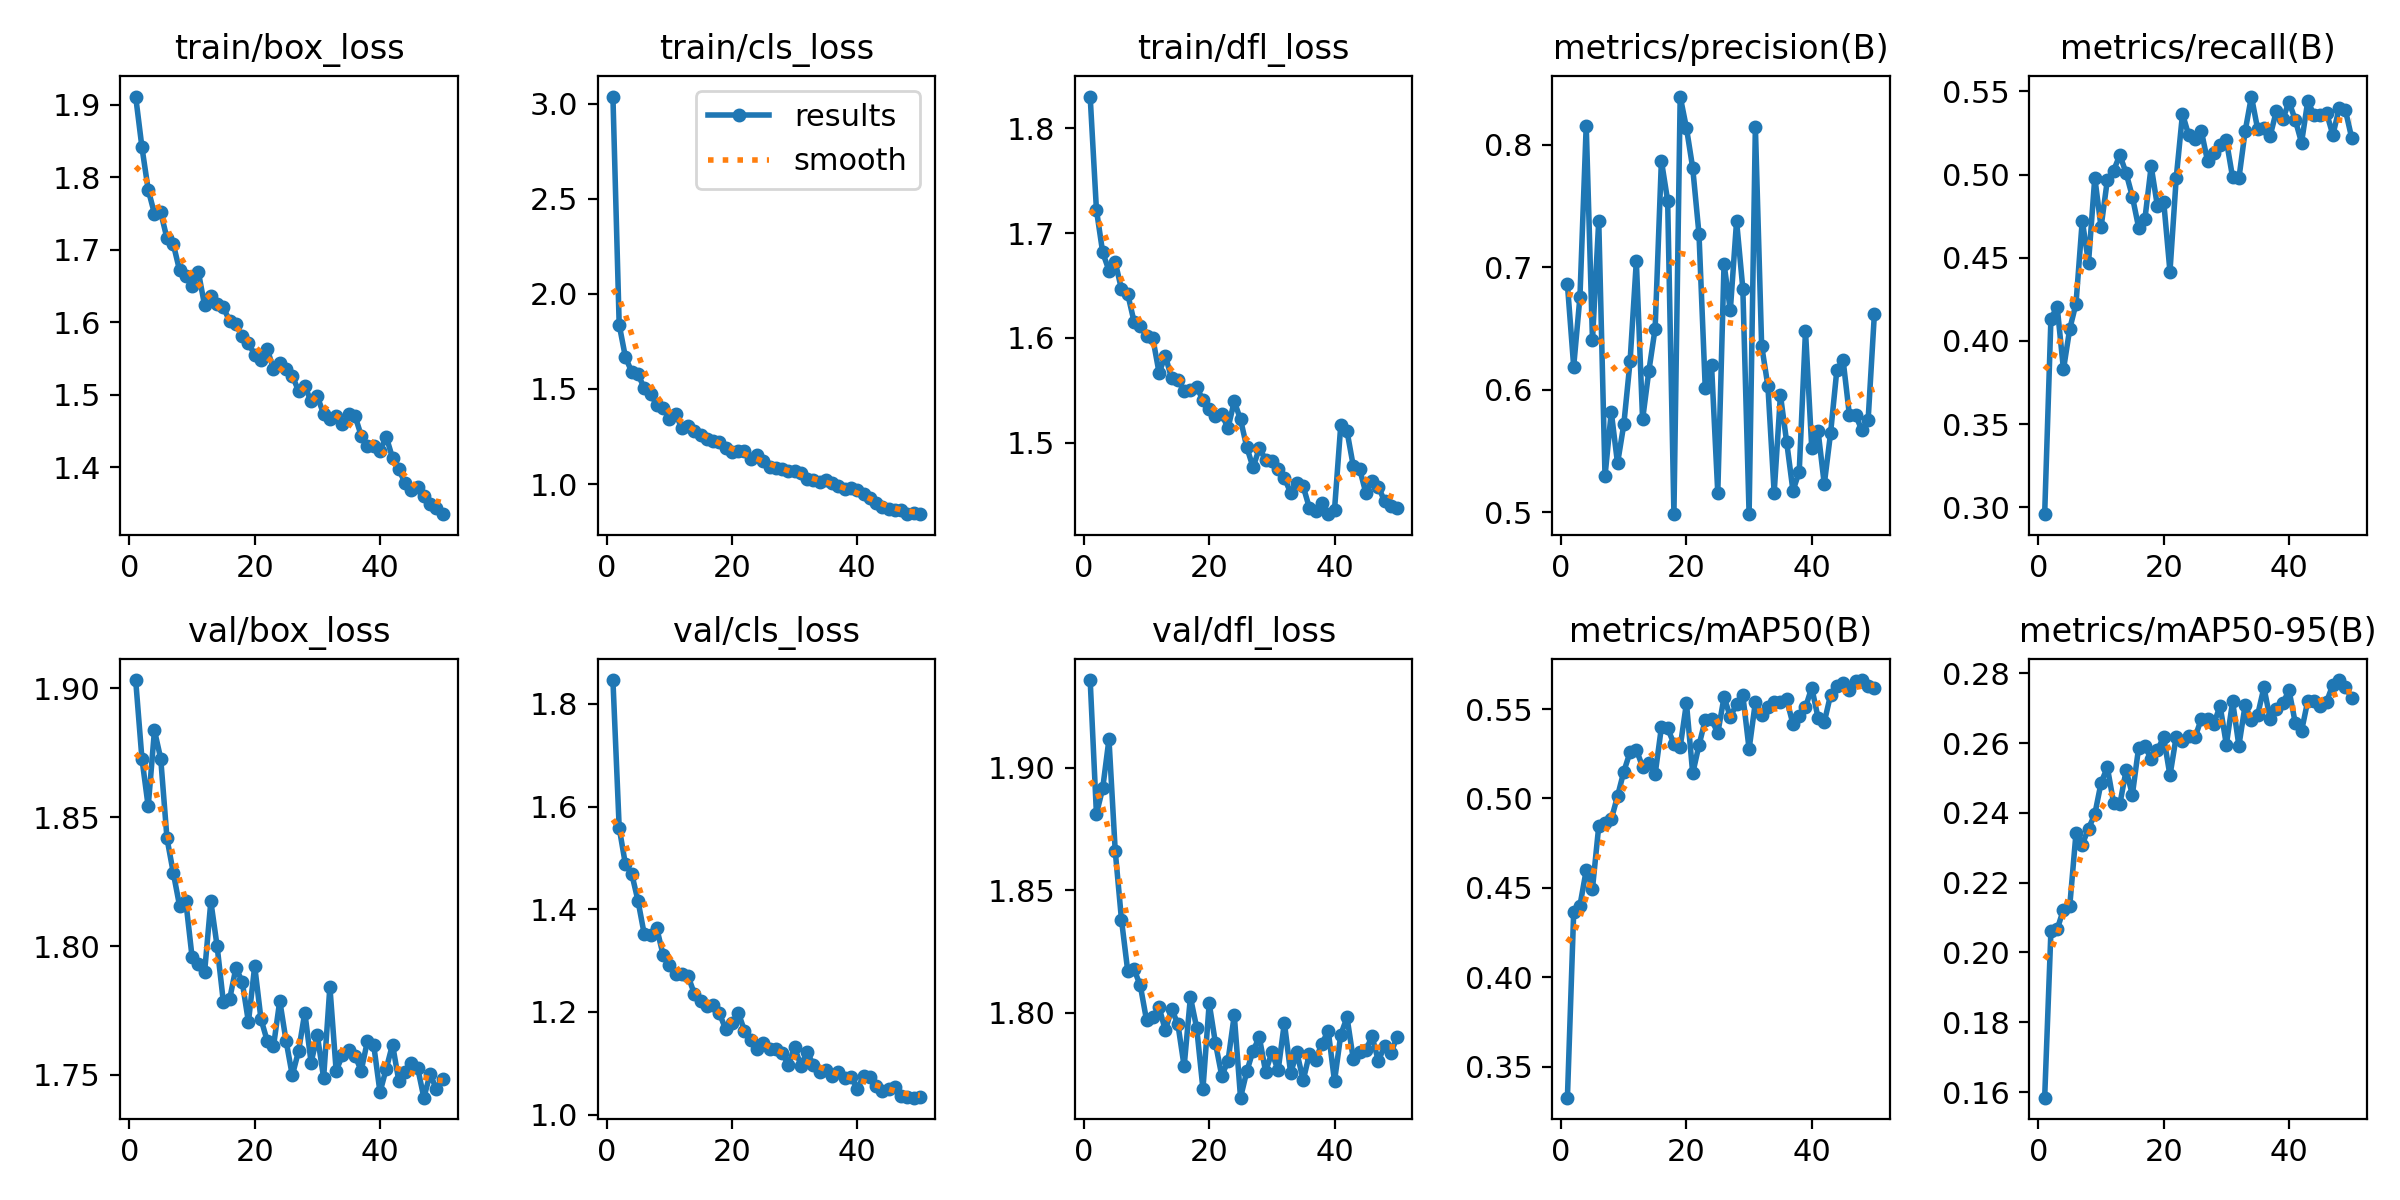

The file beside this chart, header and first rows:
epoch, time, train/box_loss, train/cls_loss, train/dfl_loss, metrics/precision(B), metrics/recall(B), metrics/mAP50(B), metrics/mAP50-95(B), val/box_loss, val/cls_loss, val/dfl_loss, lr/pg0, lr/pg1, lr/pg2
1, 23.29, 1.911, 3.037, 1.83, 0.6861, 0.2959, 0.3326, 0.1584, 1.903, 1.846, 1.936, 0.0002208, 0.0002208, 0.0002208
2, 43.92, 1.841, 1.838, 1.722, 0.619, 0.4135, 0.4364, 0.2062, 1.873, 1.559, 1.881, 0.0004343, 0.0004343, 0.0004343
3, 63.75, 1.783, 1.666, 1.682, 0.6759, 0.4205, 0.4401, 0.2067, 1.854, 1.487, 1.892, 0.0006391, 0.0006391, 0.0006391
4, 83.37, 1.75, 1.59, 1.664, 0.8157, 0.3829, 0.4598, 0.2123, 1.884, 1.469, 1.912, 0.0006274, 0.0006274, 0.0006274
5, 103.7, 1.751, 1.579, 1.672, 0.6409, 0.4072, 0.4496, 0.2133, 1.873, 1.417, 1.866, 0.0006142, 0.0006142, 0.0006142
6, 123.8, 1.716, 1.504, 1.647, 0.738, 0.4224, 0.4845, 0.2341, 1.842, 1.351, 1.838, 0.000601, 0.000601, 0.000601
7, 143.6, 1.708, 1.474, 1.642, 0.5296, 0.4723, 0.4864, 0.2309, 1.829, 1.35, 1.817, 0.0005878, 0.0005878, 0.0005878
8, 164.2, 1.672, 1.416, 1.616, 0.5819, 0.4471, 0.4883, 0.2355, 1.816, 1.363, 1.818, 0.0005746, 0.0005746, 0.0005746
9, 184, 1.664, 1.398, 1.611, 0.54, 0.4982, 0.5013, 0.2396, 1.817, 1.312, 1.811, 0.0005613, 0.0005613, 0.0005613
10, 205.2, 1.65, 1.344, 1.602, 0.5718, 0.4684, 0.515, 0.2486, 1.796, 1.291, 1.797, 0.0005481, 0.0005481, 0.0005481
11, 225.1, 1.67, 1.368, 1.6, 0.6231, 0.4966, 0.526, 0.253, 1.793, 1.274, 1.798, 0.0005349, 0.0005349, 0.0005349
12, 245.3, 1.623, 1.294, 1.567, 0.7051, 0.5024, 0.5274, 0.2429, 1.79, 1.274, 1.802, 0.0005217, 0.0005217, 0.0005217
13, 265.5, 1.637, 1.307, 1.583, 0.5758, 0.5117, 0.5177, 0.2425, 1.817, 1.27, 1.793, 0.0005085, 0.0005085, 0.0005085
14, 285.6, 1.625, 1.279, 1.561, 0.6155, 0.5009, 0.5197, 0.2522, 1.8, 1.235, 1.802, 0.0004953, 0.0004953, 0.0004953
15, 305.7, 1.62, 1.26, 1.56, 0.65, 0.4867, 0.5135, 0.2452, 1.778, 1.222, 1.795, 0.0004821, 0.0004821, 0.0004821
16, 325.9, 1.601, 1.238, 1.549, 0.7869, 0.4681, 0.5398, 0.2587, 1.779, 1.211, 1.778, 0.0004689, 0.0004689, 0.0004689
17, 346.6, 1.598, 1.227, 1.55, 0.7544, 0.4733, 0.5392, 0.259, 1.792, 1.214, 1.806, 0.0004557, 0.0004557, 0.0004557
18, 366.7, 1.581, 1.223, 1.553, 0.4989, 0.505, 0.5307, 0.2555, 1.786, 1.197, 1.794, 0.0004425, 0.0004425, 0.0004425
19, 386.8, 1.571, 1.192, 1.54, 0.8393, 0.4809, 0.5289, 0.2581, 1.771, 1.166, 1.769, 0.0004293, 0.0004293, 0.0004293
20, 407.5, 1.555, 1.169, 1.532, 0.8137, 0.4838, 0.5533, 0.2616, 1.792, 1.178, 1.804, 0.0004161, 0.0004161, 0.0004161
21, 428.2, 1.548, 1.173, 1.526, 0.781, 0.4417, 0.514, 0.2507, 1.772, 1.199, 1.788, 0.0004029, 0.0004029, 0.0004029
22, 448.9, 1.563, 1.173, 1.527, 0.7272, 0.498, 0.5298, 0.2619, 1.763, 1.163, 1.774, 0.0003897, 0.0003897, 0.0003897
23, 468.6, 1.535, 1.132, 1.514, 0.6015, 0.5364, 0.5439, 0.2607, 1.761, 1.145, 1.78, 0.0003765, 0.0003765, 0.0003765
24, 488.3, 1.544, 1.153, 1.539, 0.6206, 0.5235, 0.5443, 0.2619, 1.779, 1.128, 1.799, 0.0003632, 0.0003632, 0.0003632
25, 508.3, 1.536, 1.12, 1.522, 0.516, 0.5215, 0.5366, 0.2616, 1.763, 1.14, 1.765, 0.00035, 0.00035, 0.00035
26, 528.3, 1.526, 1.092, 1.496, 0.7029, 0.5263, 0.5567, 0.2669, 1.75, 1.127, 1.776, 0.0003368, 0.0003368, 0.0003368
27, 548.1, 1.505, 1.085, 1.476, 0.6648, 0.5081, 0.5457, 0.267, 1.759, 1.127, 1.784, 0.0003236, 0.0003236, 0.0003236
28, 568, 1.512, 1.078, 1.495, 0.7377, 0.513, 0.5528, 0.2655, 1.774, 1.121, 1.79, 0.0003104, 0.0003104, 0.0003104
29, 588.3, 1.491, 1.067, 1.484, 0.6825, 0.5177, 0.5577, 0.2707, 1.755, 1.097, 1.776, 0.0002972, 0.0002972, 0.0002972
30, 608.4, 1.498, 1.067, 1.483, 0.4986, 0.5206, 0.5276, 0.2595, 1.765, 1.131, 1.784, 0.000284, 0.000284, 0.000284
31, 628.9, 1.473, 1.056, 1.475, 0.8147, 0.4983, 0.554, 0.2719, 1.749, 1.096, 1.776, 0.0002708, 0.0002708, 0.0002708
32, 648.6, 1.467, 1.028, 1.466, 0.6362, 0.4976, 0.5465, 0.2592, 1.784, 1.122, 1.796, 0.0002576, 0.0002576, 0.0002576
33, 668.8, 1.47, 1.024, 1.452, 0.6032, 0.526, 0.5512, 0.2709, 1.752, 1.097, 1.775, 0.0002444, 0.0002444, 0.0002444
34, 688.6, 1.46, 1.009, 1.462, 0.516, 0.5469, 0.5538, 0.2665, 1.758, 1.084, 1.784, 0.0002312, 0.0002312, 0.0002312
35, 708.6, 1.473, 1.02, 1.458, 0.5957, 0.5272, 0.5539, 0.2681, 1.76, 1.087, 1.772, 0.000218, 0.000218, 0.000218
36, 728.5, 1.471, 1.005, 1.437, 0.5573, 0.5281, 0.5554, 0.2759, 1.758, 1.076, 1.783, 0.0002048, 0.0002048, 0.0002048
37, 748.6, 1.443, 0.9919, 1.434, 0.5177, 0.5233, 0.5416, 0.2667, 1.752, 1.084, 1.781, 0.0001916, 0.0001916, 0.0001916
38, 769.2, 1.43, 0.9761, 1.442, 0.5332, 0.5385, 0.5462, 0.2697, 1.763, 1.071, 1.787, 0.0001784, 0.0001784, 0.0001784
39, 789.6, 1.43, 0.977, 1.432, 0.6481, 0.5332, 0.551, 0.2713, 1.762, 1.074, 1.793, 0.0001651, 0.0001651, 0.0001651
40, 809.5, 1.423, 0.9675, 1.436, 0.5524, 0.5437, 0.5621, 0.2751, 1.743, 1.051, 1.772, 0.0001519, 0.0001519, 0.0001519
41, 845.5, 1.442, 0.9457, 1.517, 0.5666, 0.5328, 0.5452, 0.2658, 1.752, 1.075, 1.791, 0.0001387, 0.0001387, 0.0001387
42, 864.8, 1.413, 0.9249, 1.511, 0.5231, 0.5192, 0.5427, 0.2634, 1.762, 1.074, 1.798, 0.0001255, 0.0001255, 0.0001255
43, 884.1, 1.397, 0.9016, 1.478, 0.5645, 0.5442, 0.5579, 0.2722, 1.748, 1.056, 1.781, 0.0001123, 0.0001123, 0.0001123
44, 903.7, 1.378, 0.8782, 1.475, 0.6159, 0.5357, 0.563, 0.272, 1.751, 1.045, 1.784, 9.91162e-05, 9.91162e-05, 9.91162e-05
45, 923.1, 1.368, 0.8703, 1.452, 0.6245, 0.5356, 0.5644, 0.2707, 1.755, 1.05, 1.785, 8.59096e-05, 8.59096e-05, 8.59096e-05
46, 942.8, 1.373, 0.8661, 1.464, 0.5798, 0.537, 0.5606, 0.2719, 1.753, 1.054, 1.79, 7.2703e-05, 7.2703e-05, 7.2703e-05
47, 962.9, 1.361, 0.8632, 1.458, 0.5794, 0.5238, 0.5659, 0.2767, 1.741, 1.036, 1.78, 5.94964e-05, 5.94964e-05, 5.94964e-05
48, 981.9, 1.35, 0.8436, 1.444, 0.5671, 0.5397, 0.5663, 0.278, 1.75, 1.034, 1.786, 4.62898e-05, 4.62898e-05, 4.62898e-05
49, 1002, 1.344, 0.8457, 1.44, 0.5756, 0.5387, 0.563, 0.2759, 1.745, 1.033, 1.784, 3.30832e-05, 3.30832e-05, 3.30832e-05
50, 1021, 1.335, 0.8419, 1.437, 0.6622, 0.5222, 0.5616, 0.273, 1.749, 1.034, 1.79, 1.98766e-05, 1.98766e-05, 1.98766e-05
